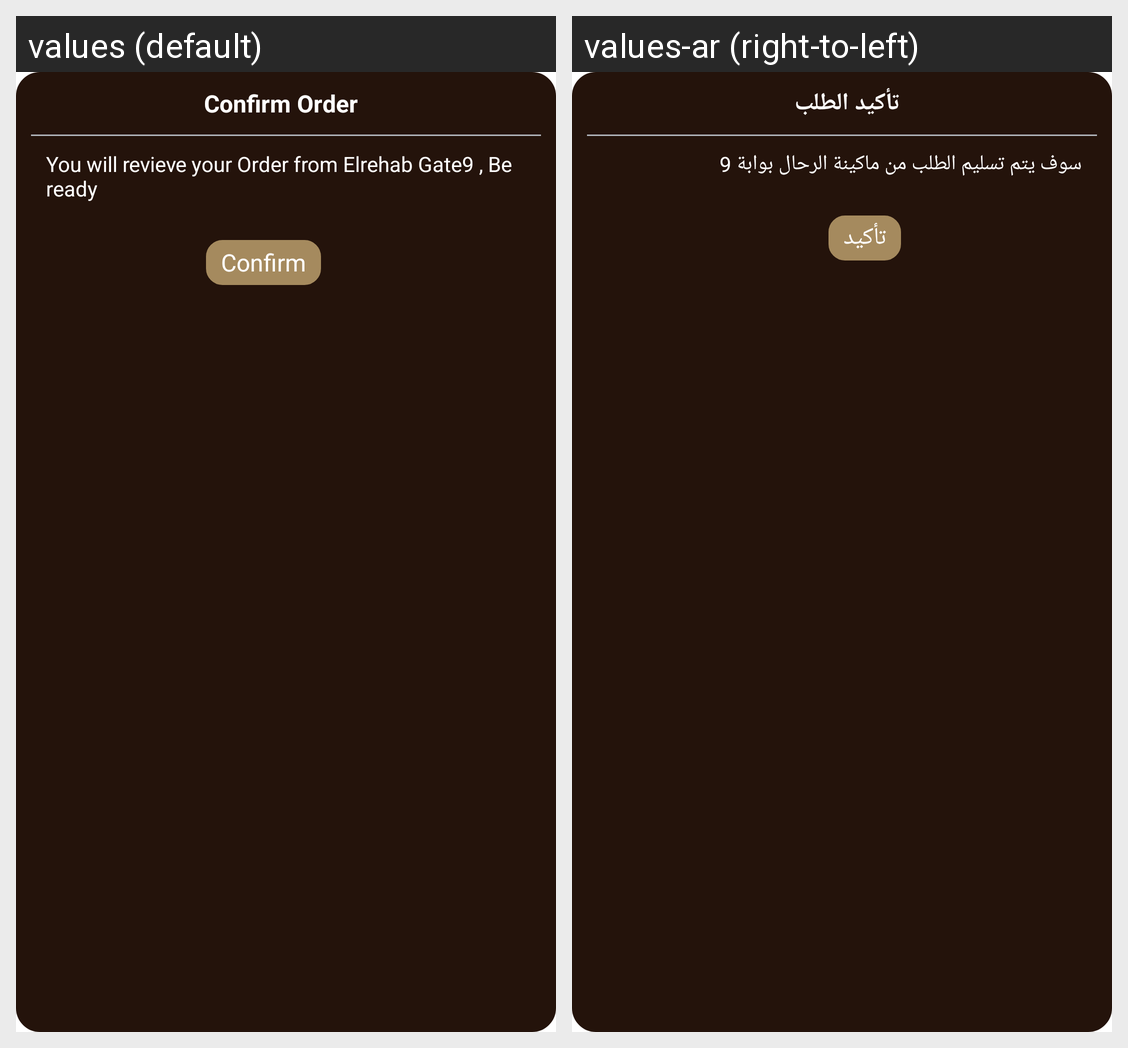

The Android screen above is rendered under two locales of the same app. Produce the string resources it draws, with the default and per-locale values.
Android screen res/layout/confirm_dialog.xml rendered under 2 locales, left to right: values (default), values-ar (right-to-left). Device: Nexus 5 (rendered at 1080×1920; each locale shown at half size, 540×960, under a caption strip naming it); theme AppTheme.NoActionBar.
Strings drawn on this screen, with the default value and each locale's value (text and hints the layout hard-codes, and strings that could not be matched under every locale, appear in the picture but are not listed):

confirm_order
  values: Confirm Order
  values-ar: تأكيد الطلب

confirm_order_message
  values: You will revieve your Order from Elrehab Gate9 , Be ready
  values-ar: سوف يتم تسليم الطلب من ماكينة الرحال بوابة 9

confirm
  values: Confirm
  values-ar: تأكيد
